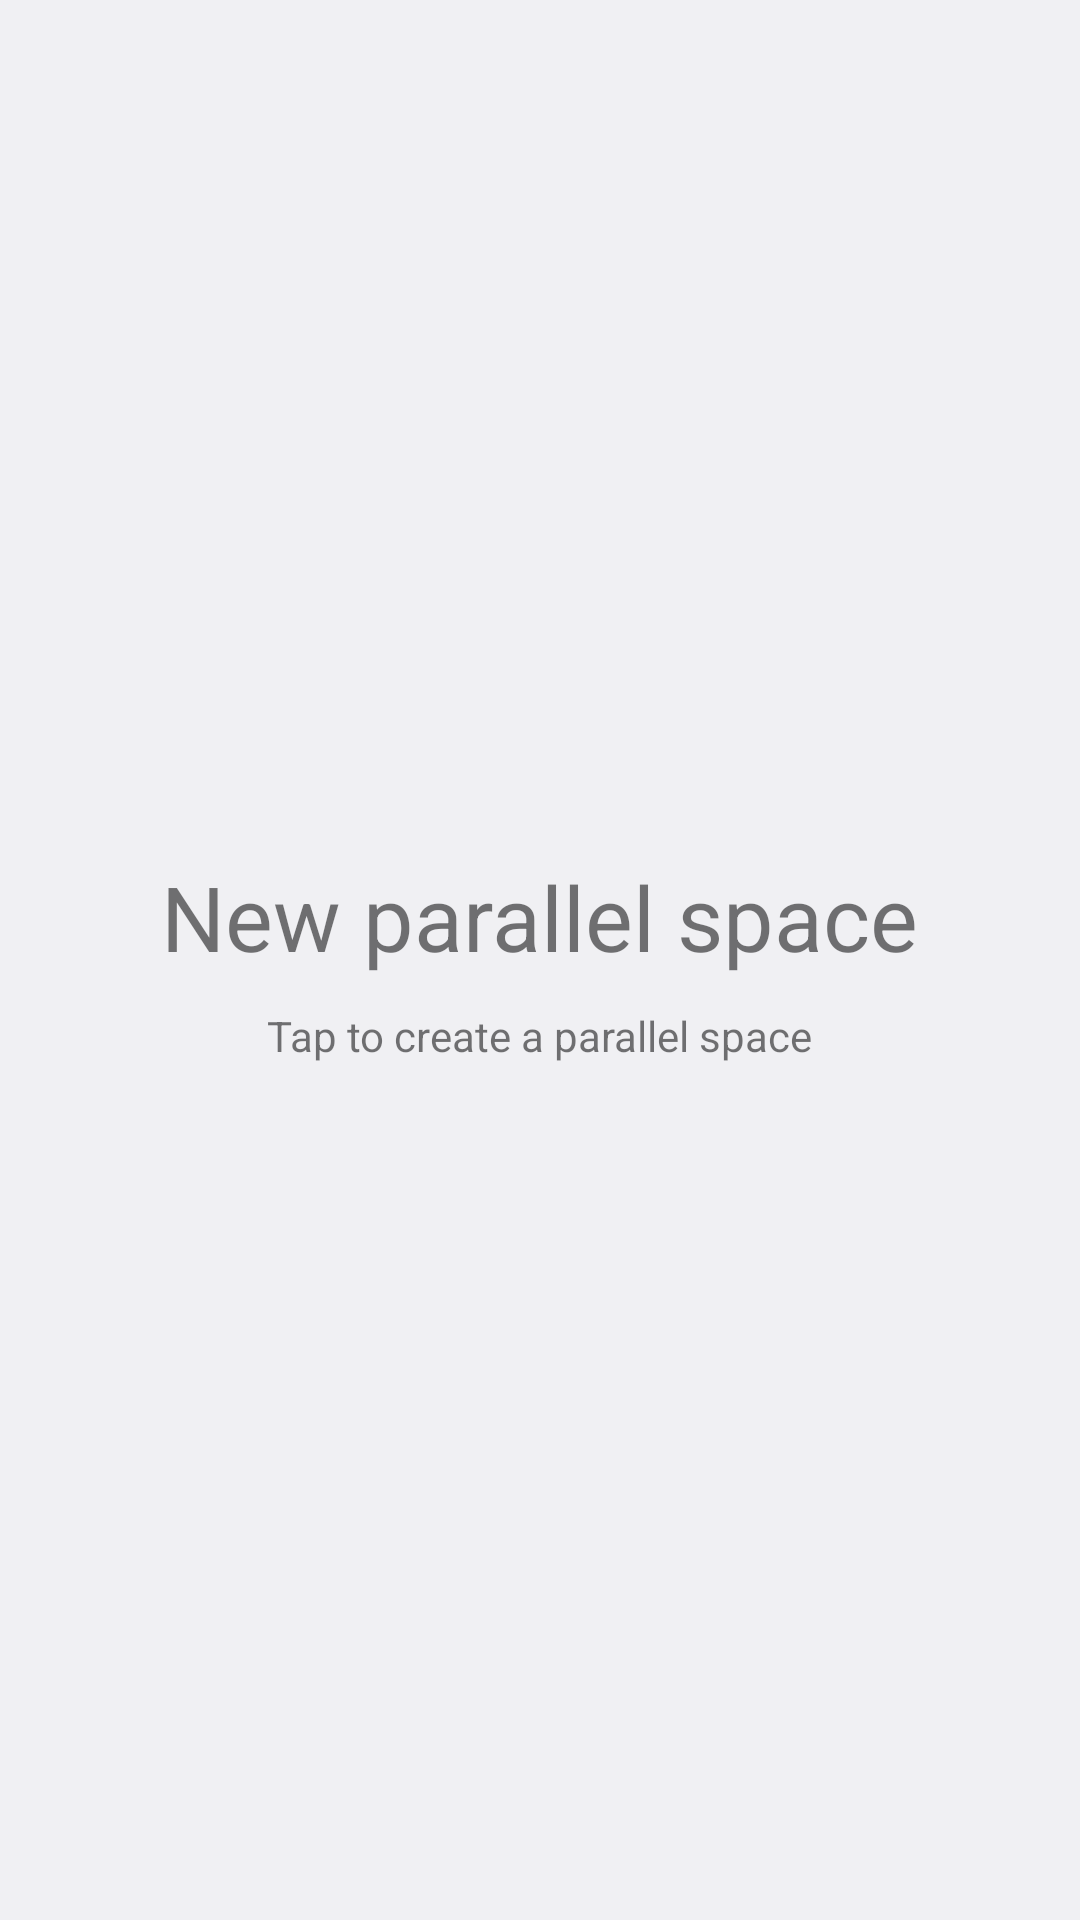

Reconstruct the res/layout file that produces this screen, plus the resources it refers to.
<!-- AndroidManifest.xml: application theme Theme.ParallelSpace.Monet -->
<!-- res/layout/fragment_new_space.xml -->
<?xml version="1.0" encoding="utf-8"?>
<FrameLayout xmlns:android="http://schemas.android.com/apk/res/android"
    xmlns:tools="http://schemas.android.com/tools"
    android:id="@+id/new_space_touch_zone"
    android:layout_width="match_parent"
    android:layout_height="match_parent"
    tools:context=".fragments.NewSpaceFragment">

    <LinearLayout
        android:layout_width="wrap_content"
        android:layout_height="wrap_content"
        android:layout_gravity="center"
        android:orientation="vertical">

        <TextView
            android:layout_width="wrap_content"
            android:layout_height="wrap_content"
            android:layout_gravity="center_horizontal"
            android:text="@string/new_space_title"
            android:textSize="30sp" />

        <TextView
            android:layout_width="wrap_content"
            android:layout_height="wrap_content"
            android:layout_gravity="center_horizontal"
            android:layout_marginTop="10dp"
            android:text="@string/new_space_subtitle" />
    </LinearLayout>

</FrameLayout>
<!-- resources referenced by this layout -->
<resources>
  <string name="new_space_subtitle">Tap to create a parallel space</string>
  <string name="new_space_title">New parallel space</string>
  <style name="Theme.ParallelSpace.Monet">
          <item name="colorPrimary">@android:color/system_neutral2_100</item>
          <item name="colorPrimaryDark">@android:color/system_neutral2_100</item>
          <item name="colorAccent">@android:color/system_accent1_600</item>
          <item name="cardBackgroundColor">@android:color/system_neutral1_10</item>
          <item name="android:windowBackground">@android:color/system_neutral1_50</item>
          <item name="android:windowLightStatusBar">true</item>
          <item name="android:navigationBarColor">@android:color/transparent</item>
          <item name="iconTint">@android:color/black</item>
      </style>
</resources>
